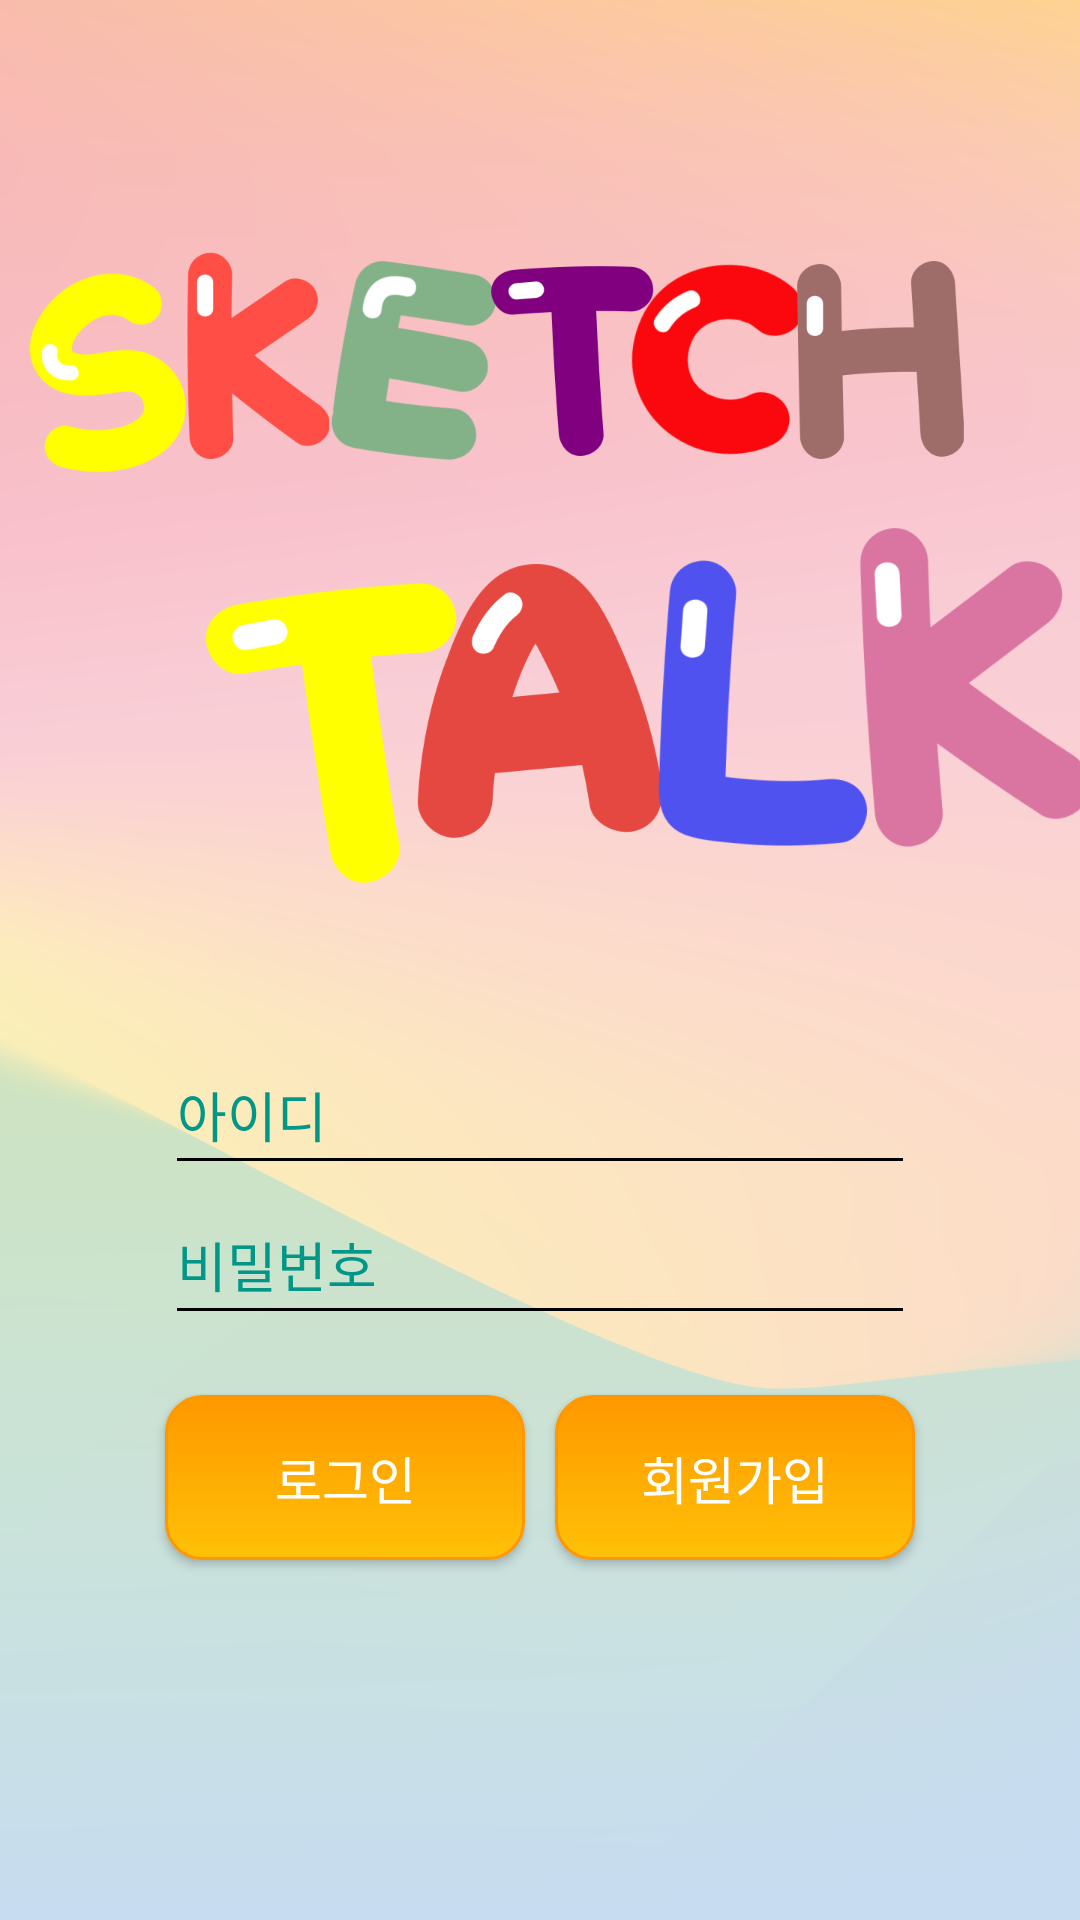

The Android layout XML behind this screen, and the referenced resources:
<!-- AndroidManifest.xml: activity theme AppTheme.NoActionBar -->
<!-- res/layout/activity_login.xml -->
<?xml version="1.0" encoding="utf-8"?>
<RelativeLayout xmlns:android="http://schemas.android.com/apk/res/android"
    android:id="@+id/loginBase"
    android:layout_width="match_parent"
    android:layout_height="match_parent"
    android:background="@drawable/sketch_talk_main">

    <RelativeLayout xmlns:android="http://schemas.android.com/apk/res/android"
        android:id="@+id/loginContainer"
        android:layout_width="match_parent"
        android:layout_height="wrap_content"
        android:layout_alignParentBottom="true"
        android:layout_marginBottom="100dp">

        <EditText
            android:layout_width="250dp"
            android:layout_height="50dp"
            android:id="@+id/userIdInput"
            android:layout_centerHorizontal="true"
            android:hint="아이디"
            android:singleLine = "true"
            android:lines = "1"
            android:theme="@style/EditTextStyle"/>

        <EditText
            android:layout_width="250dp"
            android:layout_height="50dp"
            android:id="@+id/passwordInput"
            android:layout_centerHorizontal="true"
            android:inputType="textPassword"
            android:hint="비밀번호"
            android:layout_below="@+id/userIdInput"
            android:theme="@style/EditTextStyle"/>

        <Button
            android:layout_width="120dp"
            android:layout_height="55dp"
            android:text="로그인"
            android:id="@+id/loginButton"
            android:textAllCaps="false"
            android:textColor="@color/colorWhite"
            android:textSize="17sp"
            android:background="@drawable/rounded_rectangle"
            android:layout_marginTop="20dp"
            android:layout_below="@+id/passwordInput"
            android:layout_alignStart="@+id/userIdInput"
            android:onClick="login"
            android:layout_marginBottom="20dp"/>

        <Button
            android:layout_width="120dp"
            android:layout_height="55dp"
            android:text="회원가입"
            android:id="@+id/signUpButton"
            android:textAllCaps="false"
            android:textColor="@color/colorWhite"
            android:textSize="17sp"
            android:background="@drawable/rounded_rectangle"
            android:layout_alignTop="@+id/loginButton"
            android:layout_alignEnd="@+id/passwordInput"
            android:onClick="signUp"
            android:layout_marginBottom="20dp"/>

        
            
            
            
            
            
            
            
            


    </RelativeLayout>

</RelativeLayout>
<!-- resources referenced by this layout -->
<resources>
  <color name="colorWhite">#FFFFFF</color>
  <!-- drawable rounded_rectangle (drawable) -->
  <?xml version="1.0" encoding="utf-8"?>
  <selector xmlns:android="http://schemas.android.com/apk/res/android">
  
      <item android:state_pressed="true" >
          <shape android:shape="rectangle"  >
  
              <corners android:radius="12dp" />
  
              <stroke android:width="1dp"
                  android:color="#E91E63" />
  
              <gradient android:angle="-90"
                  android:startColor="#E91E63"
                  android:endColor="#F44336"  />
          </shape>
      </item>
  
      <item android:state_focused="true">
          <shape android:shape="rectangle"  >
  
              <corners android:radius="12dip" />
  
              <stroke android:width="1dip"
                  android:color="#F44336" />
  
              <solid android:color="@color/colorAccent"/>
  
          </shape>
      </item>
  
      <item >
          <shape android:shape="rectangle"  >
  
              <corners android:radius="12dp" />
  
              <stroke android:width="1dp"
                  android:color="#FF9800" />
  
              <gradient android:angle="-90"
                  android:startColor="#FF9800"
                  android:endColor="#FFC107" />
  
          </shape>
      </item>
  
  </selector>
  <!-- drawable sketch_talk_main: png bitmap (drawable, 267488 bytes) -->
  <style name="EditTextStyle" parent="Widget.AppCompat.EditText">
          <item name="colorControlNormal">@color/colorBlack</item>
          <item name="colorControlActivated">@color/pink500</item>
          <item name="android:textCursorDrawable">@color/indigo500</item>
          <item name="android:textColor">@color/orange500</item>
          <item name="android:textColorHint">@color/teal500</item>
          <item name="android:textColorHighlight">@color/purple500</item>
      </style>
  <style name="AppTheme.NoActionBar" parent="Theme.AppCompat.Light.NoActionBar">
          
          <item name="colorPrimary">@color/colorBasic</item>
          <item name="colorPrimaryDark">@color/colorPrimaryDark</item>
          <item name="colorAccent">@color/colorPopup</item>
          <item name="windowActionBar">false</item>
          <item name="windowNoTitle">true</item>
  
      </style>
  <color name="colorAccent">#FF4081</color>
  <color name="colorBlack">#000000</color>
  <color name="pink500">#E91E63</color>
  <color name="indigo500">#3F51B5</color>
  <color name="orange500">#FF9800</color>
  <color name="teal500">#009688</color>
  <color name="purple500">#9C27B0</color>
  <color name="colorBasic">#c8ff40</color>
  <color name="colorPrimaryDark">#303F9F</color>
  <color name="colorPopup">#d7dbd6</color>
</resources>
